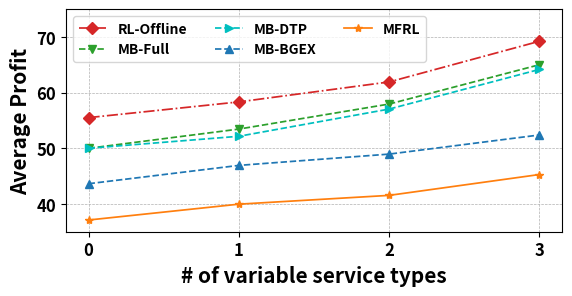

Write Python code to recreate this figure.
import json
import numpy as np
import math
import matplotlib
import matplotlib.pyplot as plt
import sys

def plotter():
    font = {
            'weight' : 'bold',
            'size'   : 12
        }

    matplotlib.rc('font', **font)
    plt.rcParams["axes.labelweight"] = "bold"
    plt.rcParams["axes.labelsize"] = "15"

    fig, ax = plt.subplots()

    plt.grid(linestyle="--", linewidth=0.5)

    plt.xlabel('# of variable service types')
    plt.ylabel('Average Profit')

    X = [0, 1, 2, 3]
 
    MFRL    = [37.10400639, 39.95489138, 41.5367551, 45.2879642]
   
    MB_BGEX = [43.63102333, 46.92739621, 48.95666589, 52.39837265]
    MB_DTP  = [50.00439925, 52.1621353, 57.05615117, 64.18598042]
    MB_Full = [50.00002159, 53.45814054, 57.96062222, 65.03075777]

    RL_Offline = [55.51622754, 58.3429547, 61.93517684, 69.2524923]
    
    plt.plot(X, RL_Offline, label='RL-Offline', color='tab:red', linestyle='-.', linewidth=1.25, marker = 'D')
    
    plt.plot(X, MB_Full, label='MB-Full', color='tab:green', linestyle='dashed', linewidth=1.25, marker = 'v')
    plt.plot(X, MB_DTP, label='MB-DTP', color='c', linestyle='dashed', linewidth=1.25, marker = '>')
    plt.plot(X, MB_BGEX, label='MB-BGEX', color='tab:blue', linestyle='dashed', linewidth=1.25, marker = '^')

    plt.plot(X, MFRL, label='MFRL', color='tab:orange', linestyle='solid', linewidth=1.25, marker = '*')

    plt.legend(loc='best', ncol=3, handlelength=2, prop={'size': 10})
    
    x_ticks = X
    ax.set_xticks(x_ticks)
    
    ax.set_ylim(35,75)
    ax.set_aspect(0.037)



    plt.savefig("var_traffic.pdf", bbox_inches='tight', format="pdf",transparent=True)
    
    
    
if __name__ == "__main__":
    plotter()
    
    
